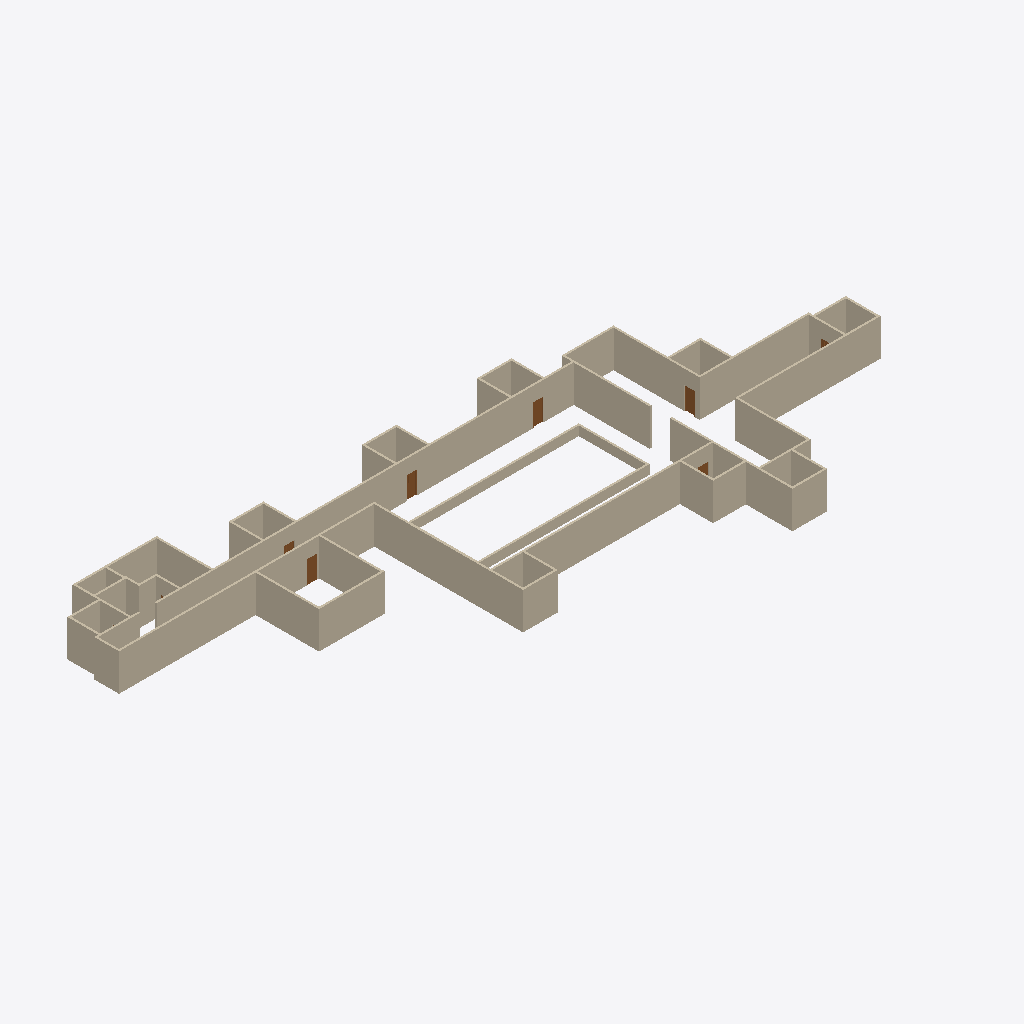
Isometric view of an IFC building model (IFC-SPF (STEP), schema IFC2X3, length unit foot), seen from the south-west, elements coloured by IFC class: 57 walls (beige), 7 doors (brown).
Extent 66.7 m × 27.5 m × 3.7 m (x, y, z). Storeys (2): L1 at 0.00 m; L2 at 3.66 m. Elements (69): 57 IfcWallStandardCase, 12 IfcDoor.

HEADER;
FILE_DESCRIPTION(('ViewDefinition [CoordinationView_V2.0]','RevitIdentifiers [ContentGUID: 8411928e-2dfa-43c8-95c6-f0f17360b8df, VersionGUID: f60729bf-1fc2-4fb9-a18c-45ff1ca4075d, NumberOfSaves: 21]','CoordinateReference [CoordinateBase: Shared Coordinates]'),'2;1');
FILE_NAME('FLOOR -- 4.ifc','2026-06-28T22:01:03+05:30',(''),(''),'ODA SDAI 25.12','Autodesk - Revit 26.4.10.51 (ENU) - 26.4.10.51','');
FILE_SCHEMA(('IFC2X3'));
ENDSEC;
DATA;
#27=IFCPROJECT('244PAEBVf3o9N6yF6CdqSl',#6,'Project Number',$,$,'Project Name','Project Status',(#22),#17829);
#41=IFCSITE('244PAEBVf3o9N6yF6CdqSj',#6,'Default',$,$,#40,$,$,.ELEMENT.,(42,21,31,401672),(-71,-3,-24,-345703),0.0,$,$);
#31=IFCBUILDING('244PAEBVf3o9N6yF6CdqSk',#6,'Building Name',$,$,#30,$,'Building Name',.ELEMENT.,$,$,#28);
#34=IFCBUILDINGSTOREY('2JF4e6axWHqu3u0C1FZlmi',#6,'L1',$,$,#33,$,'L1',.ELEMENT.,0.0);
#38=IFCBUILDINGSTOREY('1ZGO8hrFCHqw0v0026FpFv',#6,'L2',$,$,#37,$,'L2',.ELEMENT.,12.0);
#158=IFCWALLSTANDARDCASE('26jjhu0DH0Lxf54dTa$Kpk',#6,'Basic Wall:Generic - 8" Masonry:1240490',$,$,#146,#150,'1240490');
#64=IFCWALLSTANDARDCASE('26jjhu0DH0Lxf54dTa$KpZ',#6,'Basic Wall:Generic - 8" Masonry:1240487',$,$,#46,#51,'1240487');
#110=IFCWALLSTANDARDCASE('26jjhu0DH0Lxf54dTa$Kpi',#6,'Basic Wall:Generic - 8" Masonry:1240488',$,$,#98,#102,'1240488');
#135=IFCWALLSTANDARDCASE('26jjhu0DH0Lxf54dTa$Kpj',#6,'Basic Wall:Generic - 8" Masonry:1240489',$,$,#122,#126,'1240489');
#343=IFCWALLSTANDARDCASE('26jjhu0DH0Lxf54dTa$Kps',#6,'Basic Wall:Generic - 8" Masonry:1240498',$,$,#331,#335,'1240498');
#17062=IFCWALLSTANDARDCASE('0NrdkfQ69FhA8iVi0WZ07S',#6,'Basic Wall:Generic - 8" Masonry:1250360',$,$,#17050,#17054,'1250360');
#17108=IFCWALLSTANDARDCASE('0NrdkfQ69FhA8iVi0WZ07U',#6,'Basic Wall:Generic - 8" Masonry:1250362',$,$,#17096,#17100,'1250362');
#17039=IFCWALLSTANDARDCASE('0NrdkfQ69FhA8iVi0WZ07J',#6,'Basic Wall:Generic - 8" Masonry:1250359',$,$,#17027,#17031,'1250359');
#17200=IFCWALLSTANDARDCASE('0NrdkfQ69FhA8iVi0WZ07Q',#6,'Basic Wall:Generic - 8" Masonry:1250366',$,$,#17188,#17192,'1250366');
#16694=IFCWALLSTANDARDCASE('05o6FGHbvAcep$f8mox0BM',#6,'Basic Wall:Generic - 8":1244705',$,$,#16682,#16686,'1244705');
#16717=IFCWALLSTANDARDCASE('05o6FGHbvAcep$f8mox09n',#6,'Basic Wall:Generic - 8":1244806',$,$,#16705,#16709,'1244806');
#17131=IFCWALLSTANDARDCASE('0NrdkfQ69FhA8iVi0WZ07V',#6,'Basic Wall:Generic - 8" Masonry:1250363',$,$,#17119,#17123,'1250363');
#17177=IFCWALLSTANDARDCASE('0NrdkfQ69FhA8iVi0WZ07P',#6,'Basic Wall:Generic - 8" Masonry:1250365',$,$,#17165,#17169,'1250365');
#435=IFCWALLSTANDARDCASE('26jjhu0DH0Lxf54dTa$Kpo',#6,'Basic Wall:Generic - 8" Masonry:1240502',$,$,#423,#427,'1240502');
#389=IFCWALLSTANDARDCASE('26jjhu0DH0Lxf54dTa$Kpm',#6,'Basic Wall:Generic - 8" Masonry:1240500',$,$,#377,#381,'1240500');
#16740=IFCWALLSTANDARDCASE('05o6FGHbvAcep$f8mox08R',#6,'Basic Wall:Generic - 8":1244908',$,$,#16728,#16732,'1244908');
#16556=IFCWALLSTANDARDCASE('05o6FGHbvAcep$f8mox0gn',#6,'Basic Wall:Generic - 8":1242694',$,$,#16544,#16548,'1242694');
#17256=IFCWALLSTANDARDCASE('0NrdkfQ69FhA8iVi0WZ03p',#6,'Basic Wall:Generic - 8":1250583',$,$,#17244,#17248,'1250583');
#16763=IFCWALLSTANDARDCASE('05o6FGHbvAcep$f8moxVqR',#6,'Basic Wall:Generic - 8":1245676',$,$,#16751,#16755,'1245676');
#16809=IFCWALLSTANDARDCASE('05o6FGHbvAcep$f8moxVu5',#6,'Basic Wall:Generic - 8":1245938',$,$,#16797,#16801,'1245938');
#16602=IFCWALLSTANDARDCASE('05o6FGHbvAcep$f8mox0HC',#6,'Basic Wall:Generic - 8":1243323',$,$,#16590,#16594,'1243323');
#17016=IFCWALLSTANDARDCASE('0NrdkfQ69FhA8iVi0WZ07I',#6,'Basic Wall:Generic - 8" Masonry:1250358',$,$,#17004,#17008,'1250358');
#16855=IFCWALLSTANDARDCASE('05o6FGHbvAcep$f8moxVIq',#6,'Basic Wall:Generic - 8":1247299',$,$,#16843,#16847,'1247299');
#17417=IFCWALLSTANDARDCASE('0NrdkfQ69FhA8iVi0WZ0qI',#6,'Basic Wall:Generic - 8":1251574',$,$,#17405,#17409,'1251574');
#16786=IFCWALLSTANDARDCASE('05o6FGHbvAcep$f8moxVvl',#6,'Basic Wall:Generic - 8":1245848',$,$,#16774,#16778,'1245848');
#17279=IFCWALLSTANDARDCASE('0NrdkfQ69FhA8iVi0WZ03y',#6,'Basic Wall:Generic - 8":1250584',$,$,#17267,#17271,'1250584');
#16476=IFCWALLSTANDARDCASE('05o6FGHbvAcep$f8mox0ZS',#6,'Basic Wall:Generic - 8":1242155',$,$,#16460,#16464,'1242155');
#182=IFCWALLSTANDARDCASE('26jjhu0DH0Lxf54dTa$Kpl',#6,'Basic Wall:Generic - 8" Masonry:1240491',$,$,#170,#174,'1240491');
#17154=IFCWALLSTANDARDCASE('0NrdkfQ69FhA8iVi0WZ07O',#6,'Basic Wall:Generic - 8" Masonry:1250364',$,$,#17142,#17146,'1250364');
#205=IFCWALLSTANDARDCASE('26jjhu0DH0Lxf54dTa$Kpe',#6,'Basic Wall:Generic - 8" Masonry:1240492',$,$,#193,#197,'1240492');
#412=IFCWALLSTANDARDCASE('26jjhu0DH0Lxf54dTa$Kpn',#6,'Basic Wall:Generic - 8" Masonry:1240501',$,$,#400,#404,'1240501');
#17302=IFCWALLSTANDARDCASE('0NrdkfQ69FhA8iVi0WZ03$',#6,'Basic Wall:Generic - 8":1250587',$,$,#17290,#17294,'1250587');
#17085=IFCWALLSTANDARDCASE('0NrdkfQ69FhA8iVi0WZ07T',#6,'Basic Wall:Generic - 8" Masonry:1250361',$,$,#17073,#17077,'1250361');
#16832=IFCWALLSTANDARDCASE('05o6FGHbvAcep$f8moxVk8',#6,'Basic Wall:Generic - 8":1247103',$,$,#16820,#16824,'1247103');
#17394=IFCWALLSTANDARDCASE('0NrdkfQ69FhA8iVi0WZ0rH',#6,'Basic Wall:Generic - 8":1251509',$,$,#17382,#17386,'1251509');
#16671=IFCWALLSTANDARDCASE('05o6FGHbvAcep$f8mox005',#6,'Basic Wall:Generic - 8":1244402',$,$,#16659,#16663,'1244402');
#16970=IFCWALLSTANDARDCASE('05o6FGHbvAcep$f8moxV7w',#6,'Basic Wall:Generic - 8":1248525',$,$,#16958,#16962,'1248525');
#16878=IFCWALLSTANDARDCASE('05o6FGHbvAcep$f8moxVNa',#6,'Basic Wall:Generic - 8":1247507',$,$,#16866,#16870,'1247507');
#297=IFCWALLSTANDARDCASE('26jjhu0DH0Lxf54dTa$Kpq',#6,'Basic Wall:Generic - 8" Masonry:1240496',$,$,#285,#289,'1240496');
#16625=IFCWALLSTANDARDCASE('05o6FGHbvAcep$f8mox0T8',#6,'Basic Wall:Generic - 8":1244095',$,$,#16613,#16617,'1244095');
#16901=IFCWALLSTANDARDCASE('05o6FGHbvAcep$f8moxVLd',#6,'Basic Wall:Generic - 8":1247632',$,$,#16889,#16893,'1247632');
#16648=IFCWALLSTANDARDCASE('05o6FGHbvAcep$f8mox01d',#6,'Basic Wall:Generic - 8":1244304',$,$,#16636,#16640,'1244304');
#17371=IFCWALLSTANDARDCASE('0NrdkfQ69FhA8iVi0WZ0t5',#6,'Basic Wall:Generic - 8":1251361',$,$,#17359,#17363,'1251361');
#17325=IFCWALLSTANDARDCASE('0NrdkfQ69FhA8iVi0WZ0ED',#6,'Basic Wall:Generic - 8":1250921',$,$,#17313,#17317,'1250921');
#16924=IFCWALLSTANDARDCASE('05o6FGHbvAcep$f8moxVPj',#6,'Basic Wall:Generic - 8":1247898',$,$,#16912,#16916,'1247898');
#17348=IFCWALLSTANDARDCASE('0NrdkfQ69FhA8iVi0WZ0Cc',#6,'Basic Wall:Generic - 8":1251010',$,$,#17336,#17340,'1251010');
#16993=IFCWALLSTANDARDCASE('05o6FGHbvAcep$f8moxV5i',#6,'Basic Wall:Generic - 8":1248667',$,$,#16981,#16985,'1248667');
#251=IFCWALLSTANDARDCASE('26jjhu0DH0Lxf54dTa$Kpg',#6,'Basic Wall:Generic - 8" Masonry:1240494',$,$,#239,#243,'1240494');
#16947=IFCWALLSTANDARDCASE('05o6FGHbvAcep$f8moxVVT',#6,'Basic Wall:Generic - 8":1248042',$,$,#16935,#16939,'1248042');
#228=IFCWALLSTANDARDCASE('26jjhu0DH0Lxf54dTa$Kpf',#6,'Basic Wall:Generic - 8" Masonry:1240493',$,$,#216,#220,'1240493');
#16510=IFCWALLSTANDARDCASE('05o6FGHbvAcep$f8mox0X0',#6,'Basic Wall:Generic - 8":1242295',$,$,#16498,#16502,'1242295');
#274=IFCWALLSTANDARDCASE('26jjhu0DH0Lxf54dTa$Kph',#6,'Basic Wall:Generic - 8" Masonry:1240495',$,$,#262,#266,'1240495');
#16533=IFCWALLSTANDARDCASE('05o6FGHbvAcep$f8mox0bU',#6,'Basic Wall:Generic - 8":1242537',$,$,#16521,#16525,'1242537');
#320=IFCWALLSTANDARDCASE('26jjhu0DH0Lxf54dTa$Kpr',#6,'Basic Wall:Generic - 8" Masonry:1240497',$,$,#308,#312,'1240497');
#16409=IFCDOOR('26jjhu0DH0Lxf54dTa$KoM',#6,'Door-Passage-Single-Vision_Lite:36" x 84":1240530',$,$,#17691,#16405,'1240530',7.333333333333333,3.3333333333333357);
#16431=IFCDOOR('26jjhu0DH0Lxf54dTa$KoG',#6,'Door-Passage-Single-Vision_Lite:36" x 84":1240532',$,$,#17630,#16427,'1240532',7.333333333333333,3.3333333333333357);
#17215=IFCDOOR('0NrdkfQ69FhA8iVi0WZ06Z',#6,'Door-Passage-Single-Vision_Lite:36" x 84":1250375',$,$,#17798,#17211,'1250375',7.333333333333333,3.3333333333333335);
#16420=IFCDOOR('26jjhu0DH0Lxf54dTa$KoN',#6,'Door-Passage-Single-Vision_Lite:36" x 84":1240531',$,$,#17645,#16416,'1240531',7.333333333333333,3.333333333333333);
#16579=IFCWALLSTANDARDCASE('05o6FGHbvAcep$f8mox0et',#6,'Basic Wall:Generic - 8":1242816',$,$,#16567,#16571,'1242816');
#17440=IFCWALLSTANDARDCASE('0NrdkfQ69FhA8iVi0WZ0oa',#6,'Basic Wall:Generic - 8":1251648',$,$,#17428,#17432,'1251648');
#16453=IFCDOOR('26jjhu0DH0Lxf54dTa$KoI',#6,'Door-Passage-Single-Vision_Lite:36" x 84":1240534',$,$,#17661,#16449,'1240534',7.333333333333333,3.3333333333333357);
#16398=IFCDOOR('26jjhu0DH0Lxf54dTa$KoL',#6,'Door-Passage-Single-Vision_Lite:36" x 84":1240529',$,$,#17783,#16394,'1240529',7.333333333333333,3.3333333333333357);
#17237=IFCDOOR('0NrdkfQ69FhA8iVi0WZ06j',#6,'Door-Passage-Single-Vision_Lite:36" x 84":1250377',$,$,#17813,#17233,'1250377',7.333333333333333,3.333333333333333);
#366=IFCWALLSTANDARDCASE('26jjhu0DH0Lxf54dTa$Kpt',#6,'Basic Wall:Generic - 8" Masonry:1240499',$,$,#354,#358,'1240499');
ENDSEC;
